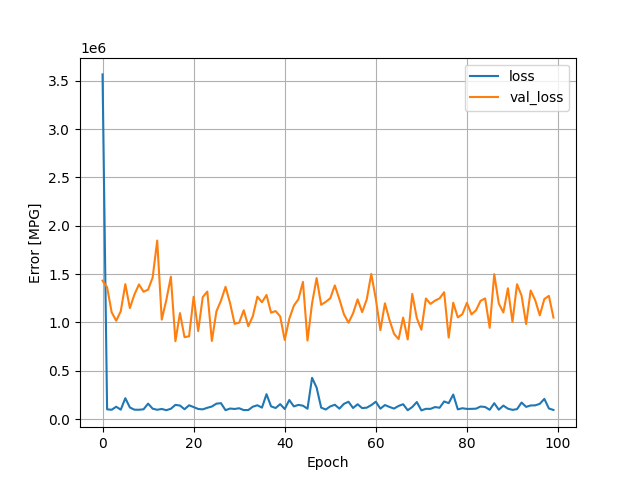

The file beside this chart, header and first rows:
, loss, val_loss, epoch
0, 3565089, 1431300, 0
1, 100752, 1363925, 1
2, 96517, 1105089, 2
3, 127675, 1017177, 3
4, 97202, 1115567, 4
5, 216214, 1395619, 5
6, 120102, 1147630, 6
7, 97048, 1288584, 7
8, 96507, 1392811, 8
9, 101101, 1316852, 9
10, 159904, 1338775, 10
11, 107332, 1464075, 11
12, 96280, 1846347, 12
13, 104595, 1028980, 13
14, 91896, 1230390, 14
15, 106738, 1473007, 15
16, 146827, 805592, 16
17, 139803, 1096487, 17
18, 101703, 847114, 18
19, 142536, 856531, 19
20, 123928, 1265381, 20
21, 104481, 910332, 21
22, 100511, 1261572, 22
23, 116794, 1319002, 23
24, 129699, 808422, 24
25, 159485, 1113357, 25
26, 164535, 1224653, 26
27, 91861, 1368061, 27
28, 109050, 1198187, 28
29, 104526, 984826, 29
30, 111921, 998054, 30
31, 92872, 1125512, 31
32, 93551, 959834, 32
33, 128083, 1064701, 33
34, 142739, 1266429, 34
35, 118367, 1208344, 35
36, 257459, 1283266, 36
37, 131534, 1100039, 37
38, 114504, 1117235, 38
39, 154288, 1062242, 39
40, 104196, 818199, 40
41, 196992, 1037313, 41
42, 130951, 1172693, 42
43, 146563, 1239470, 43
44, 138396, 1418970, 44
45, 106924, 812156, 45
46, 426532, 1196334, 46
47, 325755, 1458641, 47
48, 118655, 1182276, 48
49, 98971, 1212200, 49
50, 131185, 1249596, 50
51, 148049, 1382524, 51
52, 108101, 1239758, 52
53, 157459, 1084111, 53
54, 179296, 996521, 54
55, 114676, 1093589, 55
56, 153205, 1238518, 56
57, 113377, 1106120, 57
58, 117830, 1237140, 58
59, 144390, 1501353, 59
... 40 more rows
